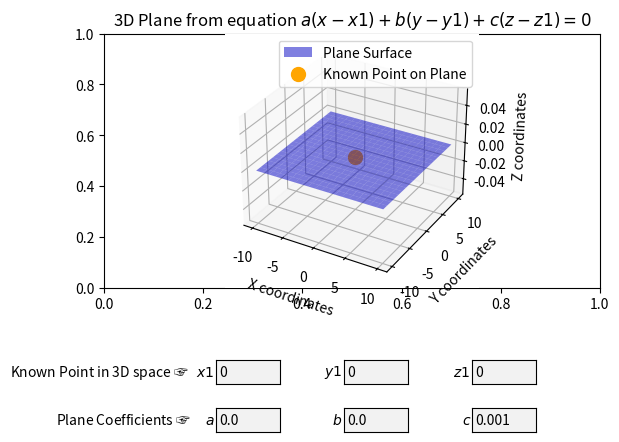

Source code (Python):
"""
This script provides an interactive Matplotlib window to experiment with 
the coefficients and constants of the General Form equation of a plane. 
The plotted plane updates instantly when the coefficients or constants 
are changed.

Feel free to use use any of the classes from this script in your own 
projects.

To Run the script:
    $ python plotplane3d.py
"""

# Standard libraries
import math
from dataclasses import dataclass, field
from enum import Enum, unique
from typing import TypeAlias, Any

# Installed libraries
import numpy as np
import numpy.typing as npt
import matplotlib.pyplot as plt
from matplotlib.widgets import TextBox


@dataclass
class Point:
    """A point in 3D space
    
    Args:
        x: The x coordinate of the point. Defaults to 0.0.
        y: The y coordinate of the point. Defaults to 0.0.
        z: The z coordinate of the point. Defaults to 0.0.
    """

    x: float = field(default=0.0)
    """The x coordinate of the point"""

    y: float = field(default=0.0)
    """The y coordinate of the point"""

    z: float = field(default=0.0)
    """The z coordinate of the point"""


@dataclass
class PlaneGeneralForm:
    """Represents the equation of a plane in General Form.
    
    Args:
        a: The coefficient a. Default 0.0
        b: The coefficient b. Default 0.0
        c: The coefficient c. Must be more than zero. Default 0.01
        known_point: A known point on the plane. Default Point(x=0.0, y=0.0, z=0.0)

    Note: 
        The General Form Equation of a plane is:
        
            a(x - x1) + b(y - y1) + c(z - z1) = 0

        - where:
            - a, b, c are coefficients, with c never equal to zero
            - x1, y1, z1 represent a known point on the plane
            - x, y, z represents any unknown point on the plane
    
    Raises:
        ValueError: Coefficient c cannot be within 1e-9 of zero.
    """

    a: float = field(default=0.0)
    """The coefficient a"""

    b: float = field(default=0.0)
    """The coefficient b"""

    c: float = field(default=0.01)
    """The coefficient c"""

    known_point: Point = field(default_factory=lambda: Point(x=0.0, y=0.0, z=0.0))
    """A known point on the plane."""

    def __post_init__(self):
        if math.isclose(self.c, 0.0, abs_tol=1e-9):
            raise ValueError("Coefficient 'c' cannot be close to zero.")

    @property
    def x1(self) -> float:
        """The x-coordinate from the known point on the plane."""
        return self.known_point.x
    
    @property
    def y1(self) -> float:
        """The y-coordinate from the known point on the plane."""
        return self.known_point.y

    @property
    def z1(self) -> float:
        """The z-coordinate from the known point on the plane."""
        return self.known_point.z


XYPairs: TypeAlias = tuple[npt.NDArray[np.float64], npt.NDArray[np.float64]]
"""
A tuple of two 2D NumPy arrays representing the X and Y coordinate pairs 
that make up a mesh grid.

This type alias is used to represent a pair of 2D NumPy arrays where:
- The first element in the Tuple is the X coordinates array.
- The second element in the Tuple is the Y coordinates array.

The arrays are typically generated using `numpy.meshgrid` from two 1D arrays 
created by `numpy.linspace`. These pairs of X and Y coordinates can be used 
for further calculations, such as evaluating a function Z = f(X, Y) over a 
grid in a 3D space.

Examples::

    x = np.linspace(-10, 10, 20)
    y = np.linspace(-10, 10, 20)
    X, Y = np.meshgrid(x, y)
    xy_pair: XYPairs = (X, Y)
"""


class PlaneComputationalForm:
    """Represents the equation of a plane in Computational Form.
    
    To be utilized by software, the equation of a plane must be in this form. 

    Note:
        The equation in computational form is:

            Z = aX + bY + c

        - where:
            - `a`, `b` are coefficients and `c` is a constant
                - These are not the same values from the general equation.
            - X, Y each pair calculates a unique value of Z 

    """

    def __init__(self, a: float, b: float, c: float) -> None:
        """
        Args:
            a: The coefficient `a` in equation `Z = aX + bY + c`
            b: The coefficient `b` in equation `Z = aX + bY + c`
            c: The constant `c` in equation `Z = aX + bY + c`
        """
        self.a = a
        self.b = b
        self.c = c

    @classmethod
    def init_from_general_form(cls, gen_equation: PlaneGeneralForm) -> 'PlaneComputationalForm':
        """Initialize an instance of PlaneComputationalForm by transforming an 
        instance of PlaneGeneralForm.

        Args:
            gen_equation: The general form of the plane equation.

        Note:
            - This is an alternative constructor that accepts an instance of 
            PlaneGeneralForm and then transforms it into an instance of 
            PlaneComputationalForm.
        """
        a = -1.0 * (gen_equation.a / gen_equation.c)
        b = -1.0 * (gen_equation.b / gen_equation.c)
        addend0 = (gen_equation.a * gen_equation.x1) / gen_equation.c
        addend1 = (gen_equation.b * gen_equation.y1) / gen_equation.c
        addend2 = gen_equation.z1
        c = addend0 + addend1 + addend2

        return cls(a, b, c)
    
    @staticmethod
    def generate_xy_pairs(axis_draw_length: int = 20) -> XYPairs:
        """Generate 400 X, Y pairs (samples) that can be used to calculate Z 
        values.

        Args:
            axis_draw_length: The size of both the x and y axis.

        Returns:
            A mesh-like 2D grid of x, y pairs to be used to calculate the Z 
            values for a function (i.e., plane) in 3D space.

        Raises:
            ValueError: If axis_draw_length is less than 20.

        Notes:
            The axis limits are symmetrically centered around zero. The limits 
            are determined by dividing the axis_draw_length by 2 and rounding 
            to the nearest integer.
        """
        if axis_draw_length < 20:
            raise ValueError("Minimum valid value is 20")

        low = 0 - axis_draw_length // 2
        high = 0 + axis_draw_length // 2

        # Fixed number of points per axis for consistent performance
        points_per_axis = 20

        x = np.linspace(low, high, points_per_axis)
        y = np.linspace(low, high, points_per_axis)
        X, Y = np.meshgrid(x, y)

        return X, Y

    def calculate_z_values(self, mesh_grid: XYPairs) -> npt.NDArray[np.float64]:
        """Calculate Z values from meshgrid.
        
        Args:
            mesh_grid: The x, y value pairs used to calculate Z.

        Returns:
            np.ndarray: Computed Z values.
        """
        X, Y = mesh_grid
        # Computationally friendly version of plane equation
        Z = self.a * X + self.b * Y + self.c
        return Z

    def __repr__(self) -> str:
        return f'PlaneComputationalForm(a={self.a}, b={self.b}, c={self.c})'


class PlottingWindow:
    """The window that displays the plotted plane in 3D space.

    The `PlottingWindow` class is designed to only allow for a single instance
    of a plotting window. 

    Example::

        plane = PlaneGeneralForm(0.0, 0.0, 0.001, Point(0, 0, 0))
        plotting_window = PlottingWindow(plane)
    """

    # Declare the text box attributes
    text_box_a: TextBox
    text_box_b: TextBox
    text_box_c: TextBox
    text_box_x1: TextBox
    text_box_y1: TextBox
    text_box_z1: TextBox

    _instance = None
    _initialized = False

    def __new__(cls, *args, **kwargs):
        if cls._instance is None:
            cls._instance = super(PlottingWindow, cls).__new__(cls)
        return cls._instance

    def __init__(self, plane: PlaneGeneralForm):
        """Provide the plane you would like to plot in 3D space.

        Args:
            plane: The plane object to be plotted.
        """
        if PlottingWindow._initialized:
            return
        
        self._plane_general_form = plane
        
        PlottingWindow._initialized = True

        self.__initialize_plot()
        self.__initialize_text_boxes()

        # Set up the event handlers for the text boxes
        self.text_box_a.on_text_change(self.__update)
        self.text_box_b.on_text_change(self.__update)
        self.text_box_c.on_text_change(self.__update)
        self.text_box_x1.on_text_change(self.__update)
        self.text_box_y1.on_text_change(self.__update)
        self.text_box_z1.on_text_change(self.__update)

        x, y, z = self.calculate_xyz_table_for_plane(
            plane=PlaneComputationalForm.init_from_general_form(self._plane_general_form),
            known_point=self._plane_general_form.known_point
        )
        self.__plot_plane_surface(x, y, z)
        self.__plot_known_point(self._plane_general_form.known_point)
        self._ax.legend(loc='best')
        plt.show()

    def __initialize_plot(self):
        """Initialize the matplotlib plot.

        Sets up the figure and axis for a 3D plot. Adjusts the subplot to prevent
        overlap with widgets and sets up the 3D projection.
        """
        self.fig, self._ax = plt.subplots()
        plt.subplots_adjust(bottom=0.35)  # Adjust to prevent overlap of widgets and plot
        self._ax = self.fig.add_subplot(111, projection='3d')

    @unique
    class __BoxXLocal(Enum):
        """The predefined x locations a texbox could be located within the 
        matplotlib UI window.
        
        Note:
            Each column is a location along the x-axis of the matplotlib UI widget.
        """
        
        COLUMN0 = 0.3
        COLUMN1 = 0.5
        COLUMN2 = 0.7

    @unique
    class __BoxYLocal(Enum):
        """The predefined y locations a texbox could be located within the 
        matplotlib UI window.
        
        Note:
            Each row is a location along the y-axis of the matplotlib UI widget.
        """
        ROW0 = 0.05
        ROW1 = 0.15

    @dataclass
    class __TextBoxShape:
        """The location and dimensions of a textbox UI element located within 
        the matplotlib UI window."""

        x_location: 'PlottingWindow.__BoxXLocal'
        y_location: 'PlottingWindow.__BoxYLocal'
        width: float = 0.1
        height: float = 0.05

        @property
        def as_tuple(self) -> tuple[float, float, float, float]:
            return self.x_location.value, self.y_location.value, self.width, self.height

    def __initialize_text_boxes(self):
        """Initialize TextBoxes so the user can modify the plotted plane.

        Creates TextBoxes for each coefficient and known point coordinate,
        setting up their initial values based on the plane's attributes.
        """
        
        text_box_configs = {
            'a': ('Plane Coefficients ☞     $a$ ', self._plane_general_form.a, 
                  PlottingWindow.__BoxXLocal.COLUMN0, PlottingWindow.__BoxYLocal.ROW0),
            'b': ('$b$ ', self._plane_general_form.b, 
                  PlottingWindow.__BoxXLocal.COLUMN1, PlottingWindow.__BoxYLocal.ROW0),
            'c': ('$c$ ', self._plane_general_form.c, 
                  PlottingWindow.__BoxXLocal.COLUMN2, PlottingWindow.__BoxYLocal.ROW0),
            'x1': ('Known Point in 3D space ☞   $x1$ ', self._plane_general_form.x1, 
                   PlottingWindow.__BoxXLocal.COLUMN0, PlottingWindow.__BoxYLocal.ROW1),
            'y1': ('$y1$ ', self._plane_general_form.y1, 
                   PlottingWindow.__BoxXLocal.COLUMN1, PlottingWindow.__BoxYLocal.ROW1),
            'z1': ('$z1$ ', self._plane_general_form.z1, 
                   PlottingWindow.__BoxXLocal.COLUMN2, PlottingWindow.__BoxYLocal.ROW1)
        }
        for key, (label, initial, x_loc, y_loc) in text_box_configs.items():
            txtbox_loc = PlottingWindow.__TextBoxShape(
                x_location=x_loc,
                y_location=y_loc
            )
            setattr(self, f'text_box_{key}', TextBox(
                ax=plt.axes(txtbox_loc.as_tuple),
                label=label,
                initial=str(initial)
            ))

    def __update(self, val: Any):
        """Update the plot with the newly changed values from the text boxes.
        
        When the user changes the values in the text boxes, this method is called
        to update the plane's equation and replot the plane with the new values.
        """
        try:
            a = float(self.text_box_a.text)
            b = float(self.text_box_b.text)
            c = float(self.text_box_c.text)
            x1 = float(self.text_box_x1.text)
            y1 = float(self.text_box_y1.text)
            z1 = float(self.text_box_z1.text)
        except ValueError:
            # NOTE: Plane will only update when the textbox contains a numeric value
            pass
        else:
            new_known_point = Point(x1, y1, z1)

            c = c if c != 0 else 0.001  # Prevent divide by zero error
            new_plane = PlaneGeneralForm(a, b, c, known_point=new_known_point)

            x, y, z = self.calculate_xyz_table_for_plane(
                plane=PlaneComputationalForm.init_from_general_form(new_plane),
                known_point=new_known_point
            )
            self._ax.clear()  # Clear the axis for the new plot
            self.__plot_plane_surface(x, y, z)
            self.__plot_known_point(new_known_point)
            plt.draw()

    def __calculate_draw_dimensions(self, known_point: Point) -> int:
        """Calculate the drawing dimensions to ensure the known point
        appears correctly on the plane.

        This method adjusts the drawing dimensions so that the dot
        representing the known point on the plane doesn't appear
        to be off the plane. This can happen if the plane is drawn
        too small to fit the dot.

        The integer returned represents the range of values for both x and y, 
        so a value of 20 would mean −10≤x≤10 and −10≤y≤10
        """
        draw_dimensions = 20  # Smallest possible size.
        x_coordinate = abs(round(known_point.x))
        y_coordinate = abs(round(known_point.y))
        if x_coordinate > (draw_dimensions // 2):
            draw_dimensions = round(x_coordinate * 0.25) + (x_coordinate * 2)
        if y_coordinate > (draw_dimensions // 2):
            draw_dimensions = round(y_coordinate * 0.25) + (y_coordinate * 2)
        if not (draw_dimensions % 2 == 0):
            draw_dimensions += 1
        return draw_dimensions

    def calculate_xyz_table_for_plane(
            self, 
            plane: PlaneComputationalForm,
            known_point: Point 
            ) -> tuple[
                npt.NDArray[np.float64], 
                npt.NDArray[np.float64], 
                npt.NDArray[np.float64]
                ]:
        """Calculate the xyz table for a given plane equation. The table is 
        required to properly plot the plane.
        
        Args:
            plane: The equation of a plane in computational form
            known_point: A point that is to be highlighted on the plane surface

        Returns:
            A tuple containing three Numpy Arrays in the form X, Y and Z. The 
            first column is X where the last is Z
        """
        # Calculate the xyz values that are required to plot a plane in 3D
        plot_range = self.__calculate_draw_dimensions(known_point)
        mesh_grid = plane.generate_xy_pairs(axis_draw_length=plot_range)
        Z = plane.calculate_z_values(mesh_grid)
        X, Y = mesh_grid
        return X, Y, Z

    def __plot_plane_surface(
            self, 
            x: npt.NDArray[np.float64], 
            y: npt.NDArray[np.float64], 
            z: npt.NDArray[np.float64]
        ):
        """Plots a surface when provided with the x, y, z values 
        that make up a table of values to be plotted.

        Configures the axis labels and title before plotting the surface.
        """
        self._ax.set_xlabel('X coordinates')
        self._ax.set_ylabel('Y coordinates')
        self._ax.set_zlabel('Z coordinates')
        title = '3D Plane from equation $a(x - x1) + b(y - y1) + c(z - z1) = 0$'
        self._ax.set_title(title)
        self._ax.plot_surface(x, y, z, alpha=0.5, rstride=1, cstride=1, color='b', label='Plane Surface')

    def __plot_known_point(self, known_point: Point):
        """Plot the point from the general equation and highlight it as orange. 

        Args:
            known_point: The known point on the plane that's to be plotted.
        """
        self._ax.scatter(
            known_point.x,
            known_point.y,
            known_point.z,
            color='orange',
            s=100,
            label='Known Point on Plane'
        )


if __name__ == '__main__':
    plane = PlaneGeneralForm(0.0, 0.0, 0.001, Point(0, 0, 0))
    PlottingWindow(plane)
